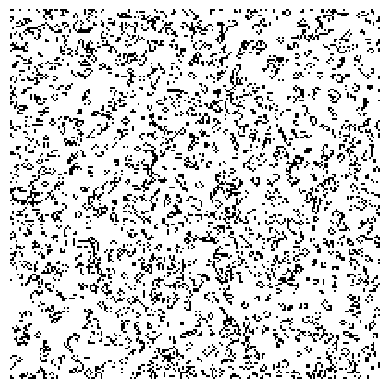

Reproduce this figure in Python.
import numpy as np
import matplotlib.pyplot as plt
import matplotlib.animation as animation

# Define the size of the grid
grid_size = 200

# Initialize the grid with random states
def initialize_grid(size):
    return np.random.choice([0, 1], size=(size, size), p=[0.8, 0.2])

# Update the grid according to the rules of the Game of Life
def update_grid(grid):
    new_grid = grid.copy()
    for i in range(grid.shape[0]):
        for j in range(grid.shape[1]):
            # Count live neighbors
            total = int((grid[i, (j-1)%grid_size] + grid[i, (j+1)%grid_size] +
                          grid[(i-1)%grid_size, j] + grid[(i+1)%grid_size, j] +
                          grid[(i-1)%grid_size, (j-1)%grid_size] + grid[(i-1)%grid_size, (j+1)%grid_size] +
                          grid[(i+1)%grid_size, (j-1)%grid_size] + grid[(i+1)%grid_size, (j+1)%grid_size]))
            
            # Apply Conway's rules
            if grid[i, j] == 1:  # Cell is currently alive
                if total < 2 or total > 3:
                    new_grid[i, j] = 0  # Cell dies
            else:  # Cell is currently dead
                if total == 3:
                    new_grid[i, j] = 1  # Cell becomes alive
    return new_grid

# Animation update function
def animate(i):
    global grid
    grid = update_grid(grid)
    mat.set_data(grid)
    return [mat]

# Set up the figure and axis
fig, ax = plt.subplots()
grid = initialize_grid(grid_size)
mat = ax.matshow(grid, cmap='binary')
plt.axis('off')

# Create the animation
ani = animation.FuncAnimation(fig, animate, frames=200, interval=0, blit=True)
plt.show()
